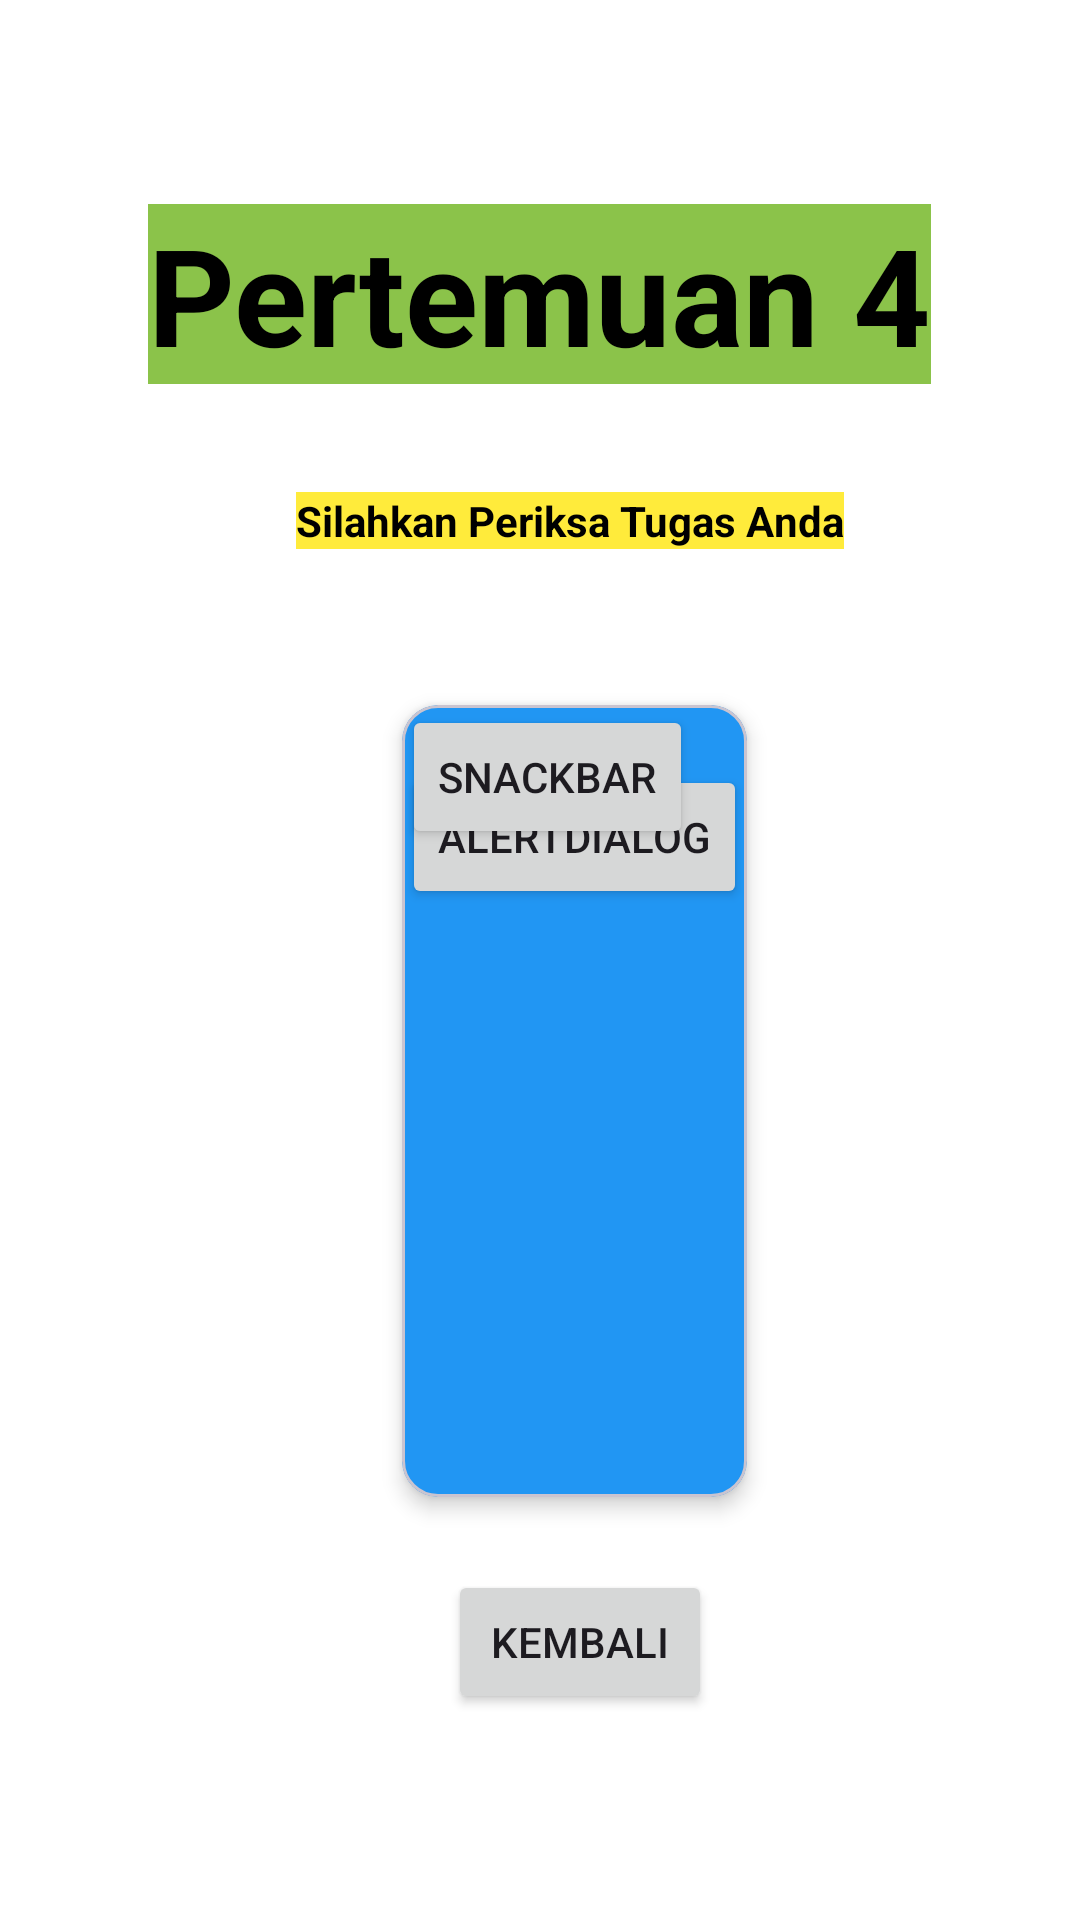

This screen was rendered from an Android layout file. Write that file and the resources it references.
<!-- AndroidManifest.xml: application theme Theme.RidhoApps -->
<!-- res/layout/activity_fourth.xml -->
<?xml version="1.0" encoding="utf-8"?>
<androidx.constraintlayout.widget.ConstraintLayout xmlns:android="http://schemas.android.com/apk/res/android"
    xmlns:app="http://schemas.android.com/apk/res-auto"
    xmlns:tools="http://schemas.android.com/tools"
    android:id="@+id/main"
    android:background="@color/white"
    android:layout_width="match_parent"
    android:layout_height="match_parent"
    tools:context=".Home.pertemuan_4.FourthActivity">

    <TextView
        android:id="@+id/textView2"
        android:layout_width="wrap_content"
        android:layout_height="wrap_content"
        android:layout_marginTop="64dp"
        android:background="#8BC34A"
        android:text="Pertemuan 4"
        android:textSize="45dp"
        android:textColor="@color/black"
        android:textStyle="bold"
        app:layout_constraintEnd_toEndOf="parent"
        app:layout_constraintHorizontal_bias="0.498"
        app:layout_constraintStart_toStartOf="parent"
        app:layout_constraintTop_toBottomOf="@+id/imageView" />

    <TextView
        android:id="@+id/textView3"
        android:layout_width="wrap_content"
        android:layout_height="wrap_content"
        android:layout_marginTop="36dp"
        android:background="#FFEB3B"
        android:text="Silahkan Periksa Tugas Anda"
        android:textColor="@color/black"
        android:textStyle="bold"
        app:layout_constraintEnd_toEndOf="parent"
        app:layout_constraintHorizontal_bias="0.556"
        app:layout_constraintStart_toStartOf="parent"
        app:layout_constraintTop_toBottomOf="@+id/textView2" />

    <ImageView
        android:id="@+id/imageView"
        android:layout_width="wrap_content"
        android:layout_height="wrap_content"
        android:layout_marginTop="4dp"
        android:layout_marginEnd="140dp"
        app:layout_constraintEnd_toEndOf="parent"
        app:layout_constraintTop_toTopOf="parent"
        tools:srcCompat="@tools:sample/avatars" />

    <Button
        android:id="@+id/btnKembali"
        android:layout_width="wrap_content"
        android:layout_height="wrap_content"
        android:text="Kembali"
        app:layout_constraintBottom_toBottomOf="parent"
        app:layout_constraintEnd_toEndOf="parent"
        app:layout_constraintHorizontal_bias="0.549"
        app:layout_constraintStart_toStartOf="parent"
        app:layout_constraintTop_toBottomOf="@+id/materialCardView"
        app:layout_constraintVertical_bias="0.262" />

    <com.google.android.material.card.MaterialCardView
        android:id="@+id/materialCardView"
        android:layout_width="wrap_content"
        android:layout_height="wrap_content"
        android:layout_marginTop="52dp"
        android:backgroundTint="#2196F3"
        app:cardElevation="4dp"
        app:layout_constraintEnd_toEndOf="parent"
        app:layout_constraintHorizontal_bias="0.547"
        app:layout_constraintStart_toStartOf="parent"
        app:layout_constraintTop_toBottomOf="@+id/textView3">


        <androidx.constraintlayout.widget.ConstraintLayout
            android:layout_width="match_parent"
            android:layout_height="match_parent"
            android:layout_marginTop="20dp"


            >


            <Button
                android:id="@+id/btnShowAlertDialog"
                android:layout_width="match_parent"
                android:layout_height="wrap_content"
                android:text="AlertDialog"
                tools:layout_editor_absoluteX="1dp"
                tools:layout_editor_absoluteY="45dp" />
        </androidx.constraintlayout.widget.ConstraintLayout>

        <Button
            android:id="@+id/btnShowSnackbar"
            android:layout_width="wrap_content"
            android:layout_height="wrap_content"
            android:layout_marginBottom="216dp"
            android:text="SnackBar" />


    </com.google.android.material.card.MaterialCardView>


</androidx.constraintlayout.widget.ConstraintLayout>
<!-- resources referenced by this layout -->
<resources>
  <color name="black">#FF000000</color>
  <color name="white">#FFFFFFFF</color>
  <style name="Theme.RidhoApps" parent="Base.Theme.RidhoApps" />
  <style name="Base.Theme.RidhoApps" parent="Theme.Material3.DayNight.NoActionBar">
          
          <item name="colorPrimary">#6750A4</item>
          <item name="android:statusBarColor">#6750A4</item>
      </style>
</resources>
